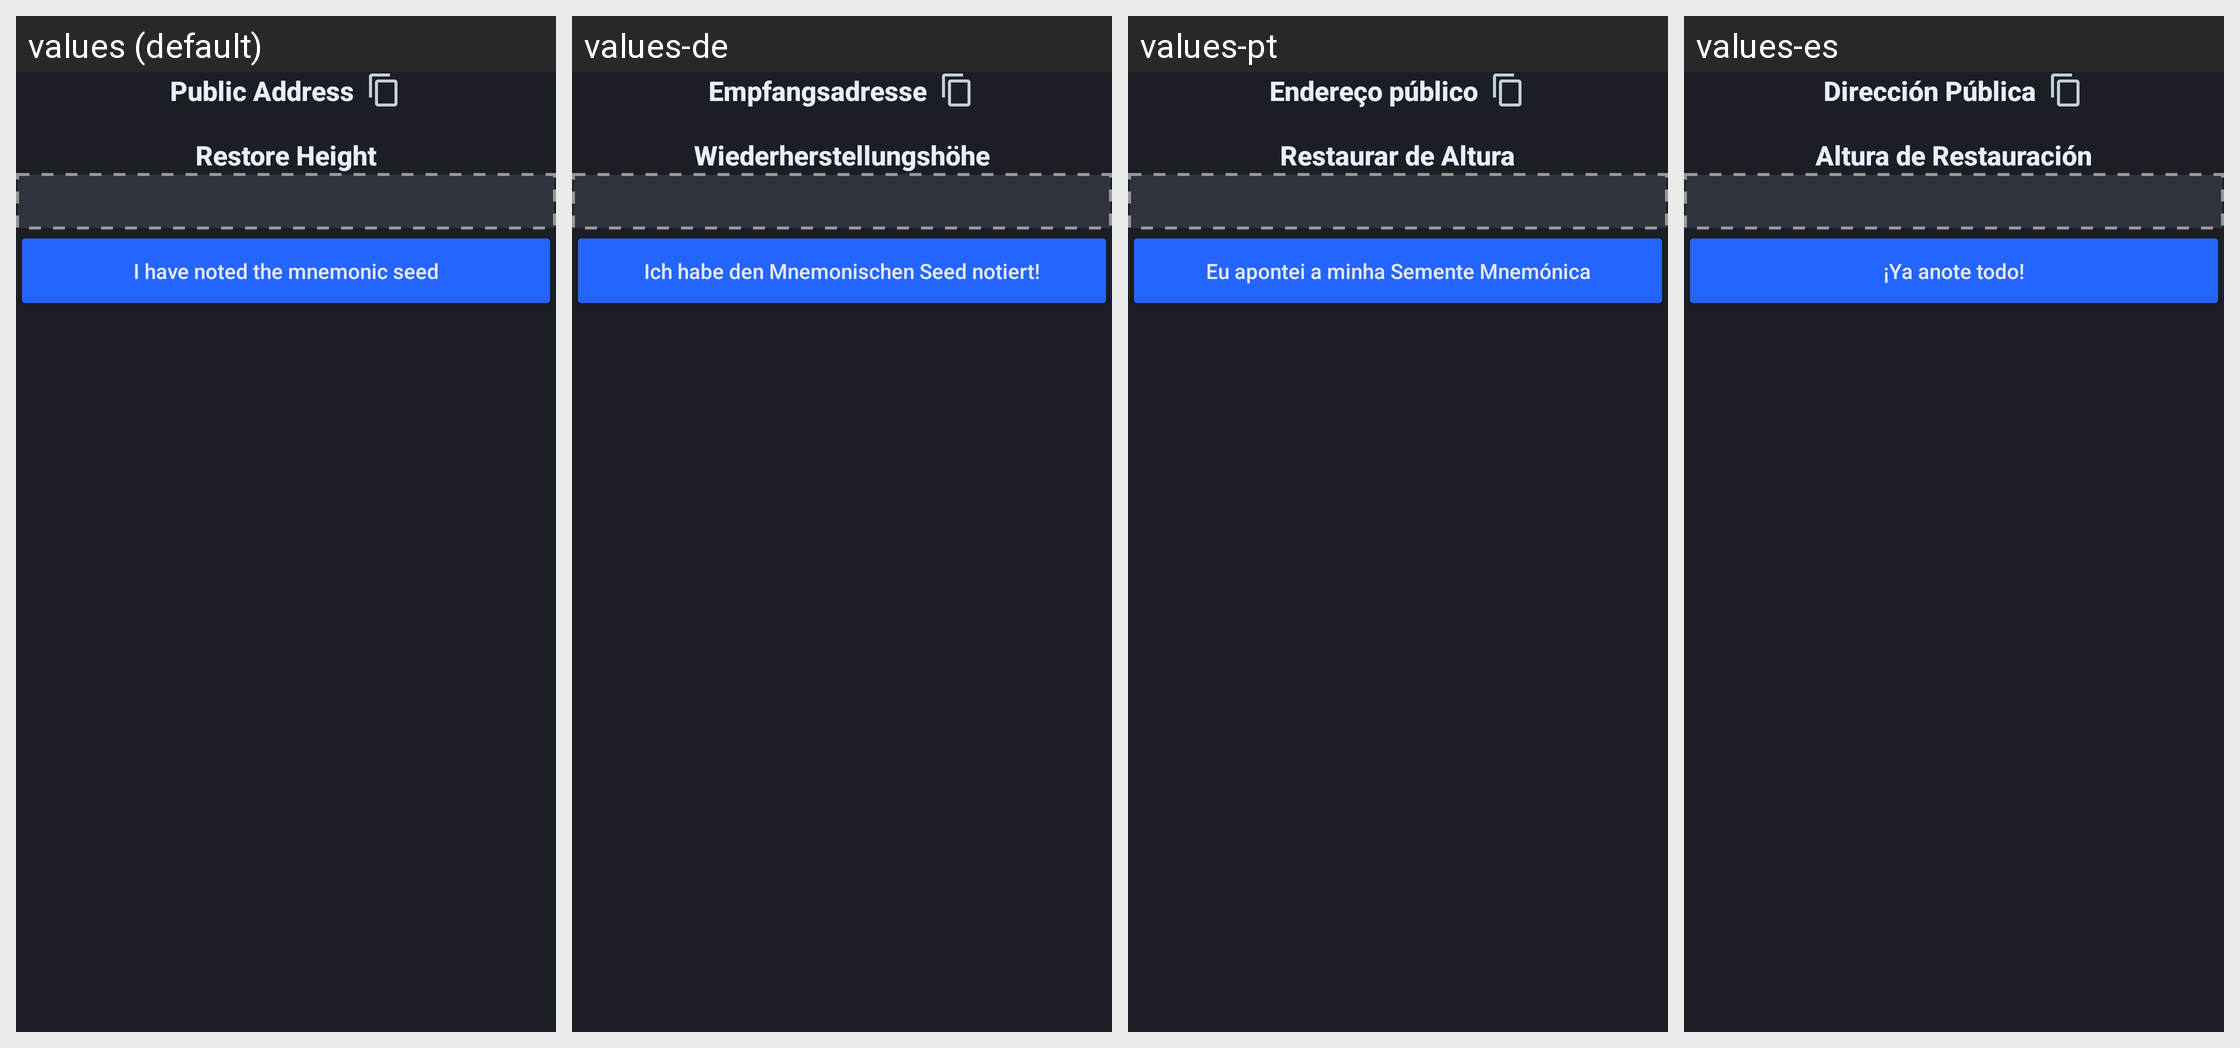

The Android screen above is rendered under several locales of the same app. Produce the string resources it draws, with the default and per-locale values.
Android screen res/layout/fragment_review.xml rendered under 4 locales, left to right: values (default), values-de, values-pt, values-es. Device: Nexus 5 (rendered at 1080×1920; each locale shown at half size, 540×960, under a caption strip naming it); theme AppTheme.
Other locales in the repository, not shown: values-cat, values-el, values-eo, values-et, values-fr, values-hu, values-it, values-ja, values-nb, values-nl, values-pt-rBR, values-ro, values-ru, values-sk, values-sr, values-sv, values-uk, values-zh-rCN, values-zh-rTW.
Strings drawn on this screen, with the default value and each locale's value (text and hints the layout hard-codes, and strings that could not be matched under every locale, appear in the picture but are not listed):

generate_address_label
  values: Public Address
  values-de: Empfangsadresse
  values-pt: Endereço público
  values-es: Dirección Pública

label_restoreheight
  values: Restore Height
  values-de: Wiederherstellungshöhe
  values-pt: Restaurar de Altura
  values-es: Altura de Restauración

generate_button_accept
  values: I have noted the mnemonic seed
  values-de: Ich habe den Mnemonischen Seed notiert!
  values-pt: Eu apontei a minha Semente Mnemónica
  values-es: ¡Ya anote todo!
